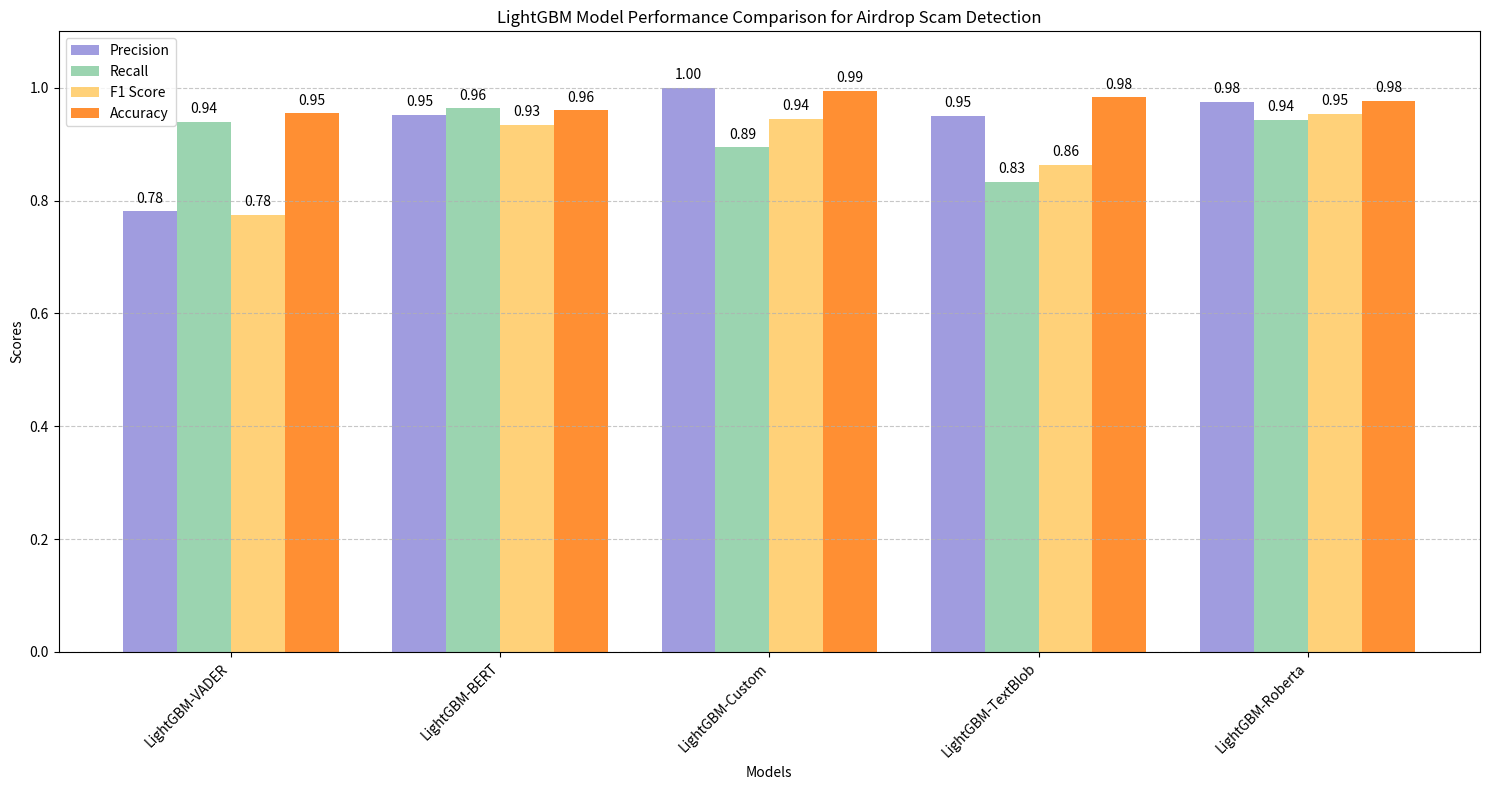

Write the Python code that produced this figure.
import matplotlib.pyplot as plt
import numpy as np
import pandas as pd

# Create data dictionary specifically for LightGBM models
data = {
    'Model': [
        'LightGBM-VADER', 'LightGBM-BERT', 'LightGBM-Custom',
        'LightGBM-TextBlob', 'LightGBM-Roberta'
    ],
    'Precision': [
        0.78125, 0.9523809523809523, 1.0,
        0.95, 0.975308642
    ],
    'Recall': [
        0.9393939393939394, 0.963303, 0.8947368421052632,
        0.8333333333333334, 0.943181818
    ],
    'F1': [
        0.775, 0.9345794392523364, 0.9444444444444444,
        0.8636363636363636, 0.954022989
    ],
    'Accuracy': [
        0.9544159544159544, 0.9601139601139601, 0.9943019943019943,
        0.9829059829059829, 0.977207977
    ]
}

# Convert to DataFrame for easier plotting
df = pd.DataFrame(data)

# Set up the plot
plt.figure(figsize=(15, 8))

# Create bar positions for each metric
bar_width = 0.2
r1 = np.arange(len(df['Model']))
r2 = [x + bar_width for x in r1]
r3 = [x + bar_width for x in r2]
r4 = [x + bar_width for x in r3]

# Plot bars for each metric
bars1 = plt.bar(r1, df['Precision'], width=bar_width, label='Precision', color='#8884d8', alpha=0.8)
bars2 = plt.bar(r2, df['Recall'], width=bar_width, label='Recall', color='#82ca9d', alpha=0.8)
bars3 = plt.bar(r3, df['F1'], width=bar_width, label='F1 Score', color='#ffc658', alpha=0.8)
bars4 = plt.bar(r4, df['Accuracy'], width=bar_width, label='Accuracy', color='#ff7300', alpha=0.8)

# Add value labels on top of each bar
def add_value_labels(bars):
    for bar in bars:
        yval = bar.get_height()
        plt.text(bar.get_x() + bar.get_width() / 2, yval + 0.01, f'{yval:.2f}', ha='center', va='bottom', fontsize=10)

add_value_labels(bars1)
add_value_labels(bars2)
add_value_labels(bars3)
add_value_labels(bars4)

# Customize the plot
plt.xlabel('Models')
plt.ylabel('Scores')
plt.title('LightGBM Model Performance Comparison for Airdrop Scam Detection')
plt.xticks([r + bar_width*1.5 for r in range(len(df['Model']))], df['Model'], rotation=45, ha='right')
plt.legend()

# Adjust layout to prevent label cutoff
plt.tight_layout()

# Add grid for better readability
plt.grid(True, axis='y', linestyle='--', alpha=0.7)

# Set y-axis limits
plt.ylim(0, 1.1)

# Display the plot
plt.show()
